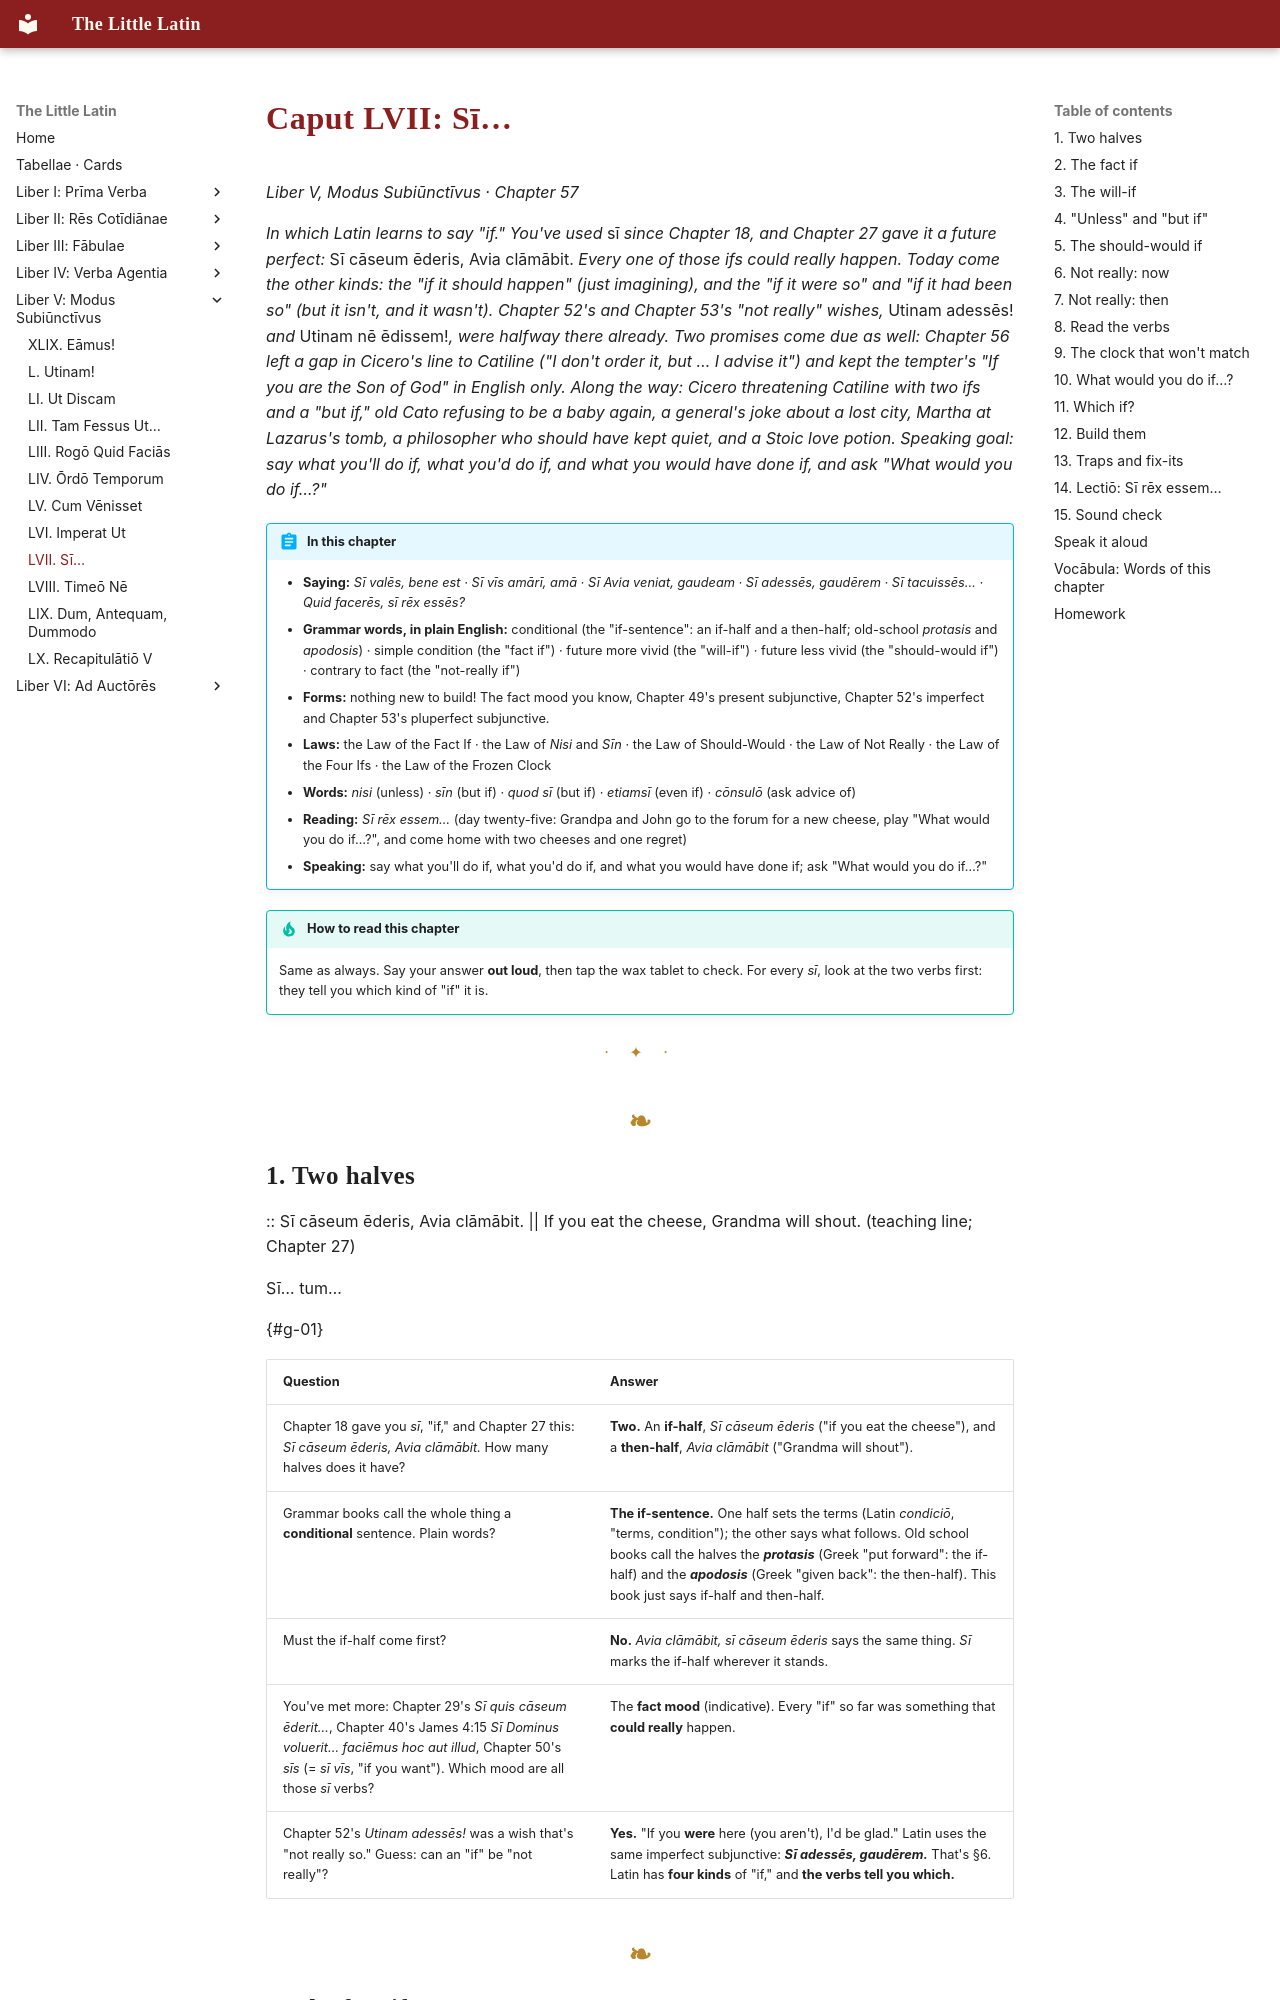

repository: watmin/the-little-latin · page: liber-v/09-si/index.html · generator: mkdocs

# Caput LVII: Sī…

*Liber V, Modus Subiūnctīvus · Chapter 57*

*In which Latin learns to say "if." You've used* sī *since Chapter 18, and Chapter 27 gave it a future perfect:* Sī cāseum ēderis, Avia clāmābit. *Every one of those ifs could really happen. Today come the other kinds: the "if it should happen" (just imagining), and the "if it were so" and "if it had been so" (but it isn't, and it wasn't). Chapter 52's and Chapter 53's "not really" wishes,* Utinam adessēs! *and* Utinam nē ēdissem!*, were halfway there already. Two promises come due as well: Chapter 56 left a gap in Cicero's line to Catiline ("I don't order it, but … I advise it") and kept the tempter's "If you are the Son of God" in English only. Along the way: Cicero threatening Catiline with two ifs and a "but if," old Cato refusing to be a baby again, a general's joke about a lost city, Martha at Lazarus's tomb, a philosopher who should have kept quiet, and a Stoic love potion. Speaking goal: say what you'll do if, what you'd do if, and what you would have done if, and ask "What would you do if…?"*

!!! abstract "In this chapter"
    - **Saying:** *Sī valēs, bene est · Sī vīs amārī, amā · Sī Avia veniat, gaudeam · Sī adessēs, gaudērem · Sī tacuissēs… · Quid facerēs, sī rēx essēs?*
    - **Grammar words, in plain English:** conditional (the "if-sentence": an if-half and a then-half; old-school *protasis* and *apodosis*) · simple condition (the "fact if") · future more vivid (the "will-if") · future less vivid (the "should-would if") · contrary to fact (the "not-really if")
    - **Forms:** nothing new to build! The fact mood you know, Chapter 49's present subjunctive, Chapter 52's imperfect and Chapter 53's pluperfect subjunctive.
    - **Laws:** the Law of the Fact If · the Law of *Nisi* and *Sīn* · the Law of Should-Would · the Law of Not Really · the Law of the Four Ifs · the Law of the Frozen Clock
    - **Words:** *nisi* (unless) · *sīn* (but if) · *quod sī* (but if) · *etiamsī* (even if) · *cōnsulō* (ask advice of)
    - **Reading:** *Sī rēx essem…* (day twenty-five: Grandpa and John go to the forum for a new cheese, play "What would you do if…?", and come home with two cheeses and one regret)
    - **Speaking:** say what you'll do if, what you'd do if, and what you would have done if; ask "What would you do if…?"

!!! tip "How to read this chapter"
    Same as always. Say your answer **out loud**, then tap the wax tablet to check. For every *sī*, look at the two verbs first: they tell you which kind of "if" it is.

---
